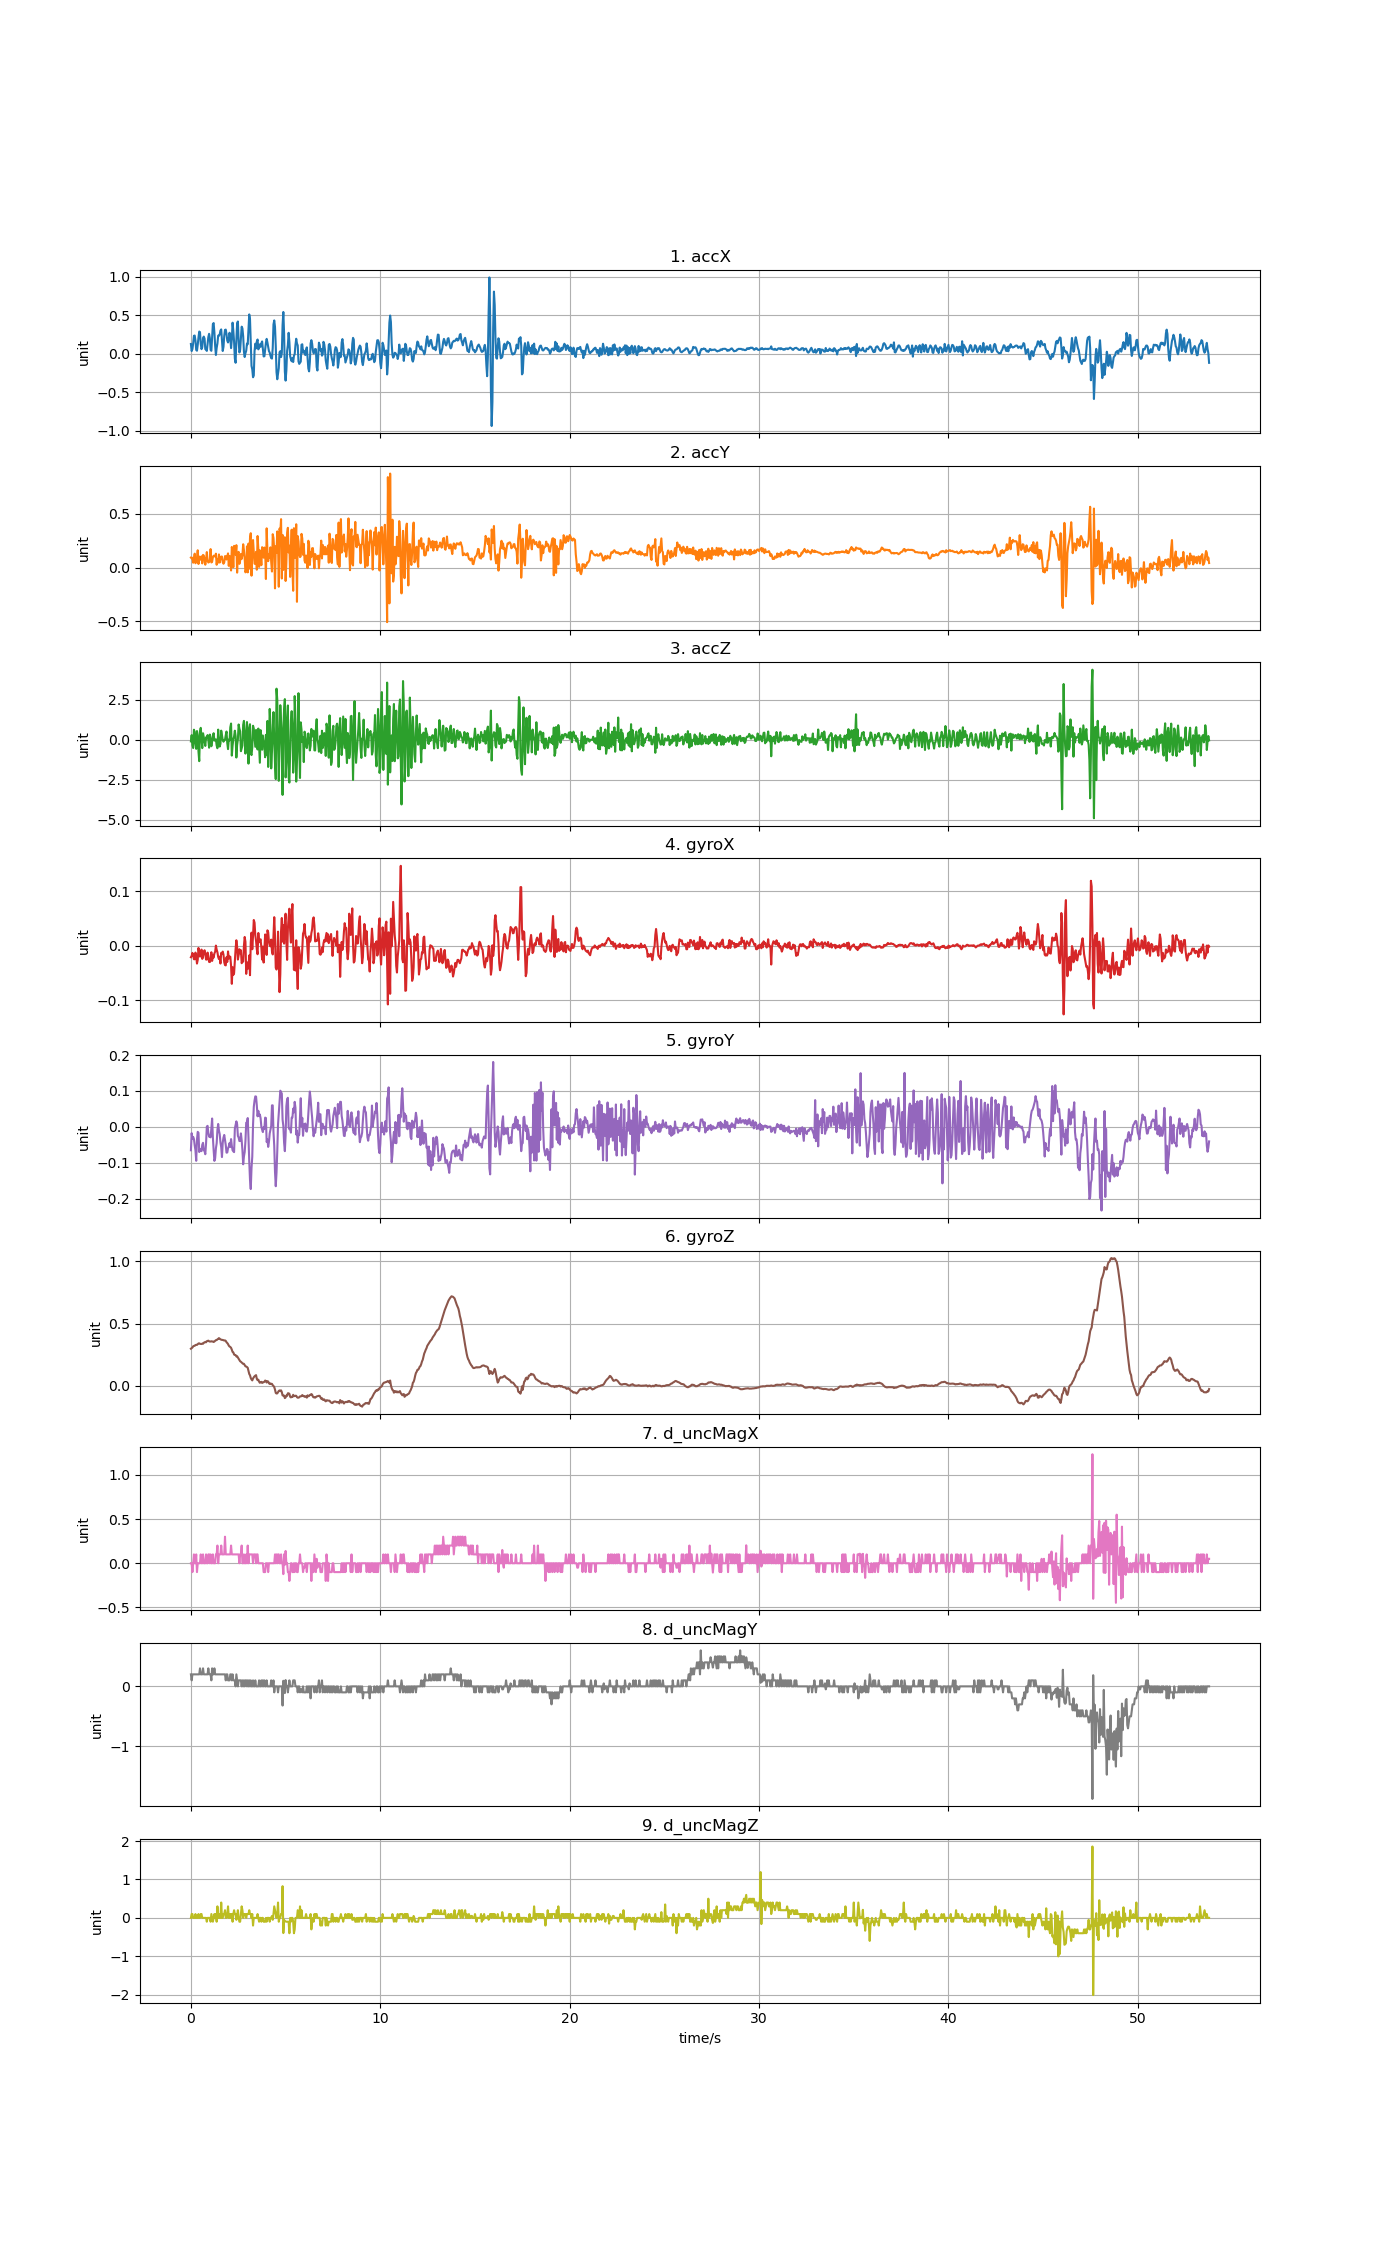

Data behind this chart, as committed beside it:
accX, accY, accZ, gyroX, gyroY, gyroZ, d_uncMagX, d_uncMagY, d_uncMagZ
0.1257, 0.09313, -0.09002, -0.02139, -0.06541, 0.2977, 0.0, 0.2, 0.0
0.0334, 0.08511, 0.3038, -0.01895, -0.01776, 0.3025, 0.0, 0.1, 0.1
0.05986, 0.09146, -0.3318, -0.01345, -0.03364, 0.3074, -0.1, 0.2, 0.1
0.1361, 0.04537, -0.503, -0.01742, -0.02814, 0.3169, 0.0, 0.2, 0.0
0.2315, 0.08416, 0.6426, -0.02506, -0.03425, 0.3203, 0.1, 0.2, 0.0
0.2352, 0.1298, 0.5061, -0.02506, -0.05197, 0.3209, 0.0, 0.2, 0.0
0.1709, 0.04022, -0.2217, -0.01284, -0.06541, 0.327, 0.0, 0.2, 0.1
0.048, 0.05471, -0.5533, -0.02017, -0.09473, 0.3288, 0.1, 0.2, 0.0
0.03825, 0.09194, 0.5576, -0.033, -0.03608, 0.3282, -0.1, 0.2, 0.0
0.1146, 0.1612, 0.2966, -0.02628, -0.01409, 0.3337, 0.0, 0.2, 0.0
0.2096, 0.03364, -0.7317, -0.004288, -0.01654, 0.3398, 0.0, 0.2, 0.1
0.2868, 0.1022, -1.324, -0.01345, -0.07029, 0.341, 0.0, 0.2, 0.0
0.2782, 0.07219, 0.5265, -0.02017, -0.06174, 0.3368, 0.0, 0.3, 0.0
0.1282, 0.09768, 0.7575, -0.01895, -0.06693, 0.3361, 0.1, 0.2, 0.09998
0.0583, 0.1044, 0.08236, -0.007343, -0.06785, 0.3355, 0.0, 0.2, 0.1
0.08535, 0.03903, -0.5102, -0.02445, -0.05013, 0.3386, 0.0, 0.2, 0.0
0.2031, 0.118, 0.4187, -0.02017, -0.04464, 0.3374, 0.1, 0.3, 0.0
0.2216, 0.1125, 0.1805, -0.01192, -0.06541, 0.3462, 0.0, 0.2, 0.0
0.1961, 0.07422, -0.1223, -0.008564, -0.06785, 0.3477, 0.0, 0.2, 0.0
0.05878, 0.02682, -0.3725, -0.01467, -0.0764, 0.3526, 0.0, 0.2, 0.0
0.05279, 0.07362, 0.1697, -0.02567, -0.04555, 0.3493, 0.1, 0.2, 0.0
0.03555, 0.1444, 0.1051, -0.02567, 0.0005681, 0.3581, 0.0, 0.2, -0.1
0.1314, 0.06656, 0.3068, -0.01284, 0.002706, 0.3606, 0.0, 0.2, 0.0
0.2144, 0.04675, 0.01293, -0.01864, -0.01654, 0.3624, 0.1, 0.3, 0.0
0.2575, 0.05136, -0.4827, -0.02994, -0.02753, 0.3575, 0.1, 0.2, 0.0
0.1996, 0.07458, 0.3373, -0.03025, -0.02723, 0.3551, 0.0, 0.2, 0.0
0.04812, 0.1723, 0.05602, -0.02628, -0.02936, 0.3557, 0.1, 0.2, -0.09998
0.03711, 0.04764, -0.3917, -0.01223, -0.00493, 0.3575, 0.0, 0.09999, 0.09998
0.2119, 0.05423, -0.0984, -0.02811, 0.02317, 0.3557, 0.0, 0.3, 0.0
0.3845, 0.09637, 0.2799, -0.01834, -0.02936, 0.3557, 0.1, 0.2, -0.09998
0.397, 0.1109, 0.4241, -0.022, -0.0651, 0.3517, 0.0, 0.2, 0.0
0.2743, 0.1076, -0.04034, -0.01437, -0.09503, 0.3557, 0.0, 0.3, 0.09998
0.1021, 0.1022, 0.01412, -0.01131, -0.0877, 0.3609, 0.0, 0.2, 0.0
-0.01688, 0.1294, 0.03567, -1.2218952e-05, -0.05991, 0.3667, 0.1, 0.2, 0.1
0.07458, 0.02634, -0.3486, -0.007343, -0.04586, 0.3673, 0.1, 0.2, -0.1
0.1326, 0.07805, -0.5162, -0.01223, -0.008595, 0.3728, 0.2, 0.2, 0.3
0.2342, 0.04669, 0.6474, -0.02078, 0.007898, 0.3771, 0.0, 0.2, 0.0
0.2328, 0.1224, -0.04693, -0.02475, -0.01043, 0.3829, 0.1, 0.2, 0.1
0.2496, 0.04693, -0.412, -0.02017, -0.0202, 0.3777, 0.1, 0.2, 0.0
0.2984, 0.08296, -0.2349, -0.033, -0.04341, 0.3734, 0.1, 0.2, 0.0
0.3145, 0.1024, 0.5827, -0.01345, -0.05685, 0.3703, 0.2, 0.2, 0.4
0.1829, 0.1024, 0.2883, -0.01528, -0.08434, 0.3685, 0.1, 0.2, 0.0
0.03472, 0.05028, 0.006941, -0.01101, -0.04403, 0.3682, 0.1, 0.2, 0.0
0.08847, 0.03591, -0.108, -0.01651, -0.02998, 0.3661, 0.1, 0.2, 0.1
0.2292, 0.048, -0.01461, -0.03056, -0.02264, 0.3636, 0.1, 0.2, 0.09998
0.3076, 0.1067, 0.006941, -0.03575, -0.03578, 0.3645, 0.3, 0.2, 0.2
0.3124, 0.1058, 0.2996, -0.03636, -0.05074, 0.3606, 0.1, 0.1, 0.0
0.2529, 0.07506, 0.5277, -0.02139, -0.07212, 0.3496, 0.1, 0.2, 0.0
0.1695, 0.1027, -0.193, -0.02994, -0.07151, 0.3435, 0.1, 0.2, 0.1
0.1451, 0.132, -0.5713, -0.0107, -0.05991, 0.3349, 0.1, 0.1, 0.3
0.186, 0.01592, 0.0225, -0.02384, -0.05441, 0.3224, 0.1, 0.09999, 0.0
0.2713, 0.1086, -0.02299, -0.02017, -0.04525, 0.3154, 0.1, 0.1, 0.1
0.2003, 0.05531, 0.7916, -0.02048, -0.05624, 0.3117, 0.1, 0.2, 0.0
0.07207, -0.02717, 1.028, -0.03666, -0.03425, 0.305, 0.2, 0.2, 0.1
0.1845, 0.192, -0.9771, -0.07026, -0.05319, 0.2897, 0.1, 0.1, 0.1
0.4017, 0.142, -0.3558, -0.03972, -0.06541, 0.2717, 0.1, 0.2, -0.1
0.2952, 0.002993, 0.05842, -0.05377, -0.06846, 0.2683, 0.1, 0.1, 0.1
0.1525, 0.2023, 0.22, -0.05071, -0.0706, 0.2506, 0.1, 0.09999, 0.2
-0.0656, 0.145, 0.5792, -0.0272, -0.00493, 0.2479, 0.1, 0.1, 0.1
-0.1179, 0.1198, 0.2368, -0.006121, 0.005455, 0.247, 0.1, 0.0, 0.1
... 1,285 more rows
